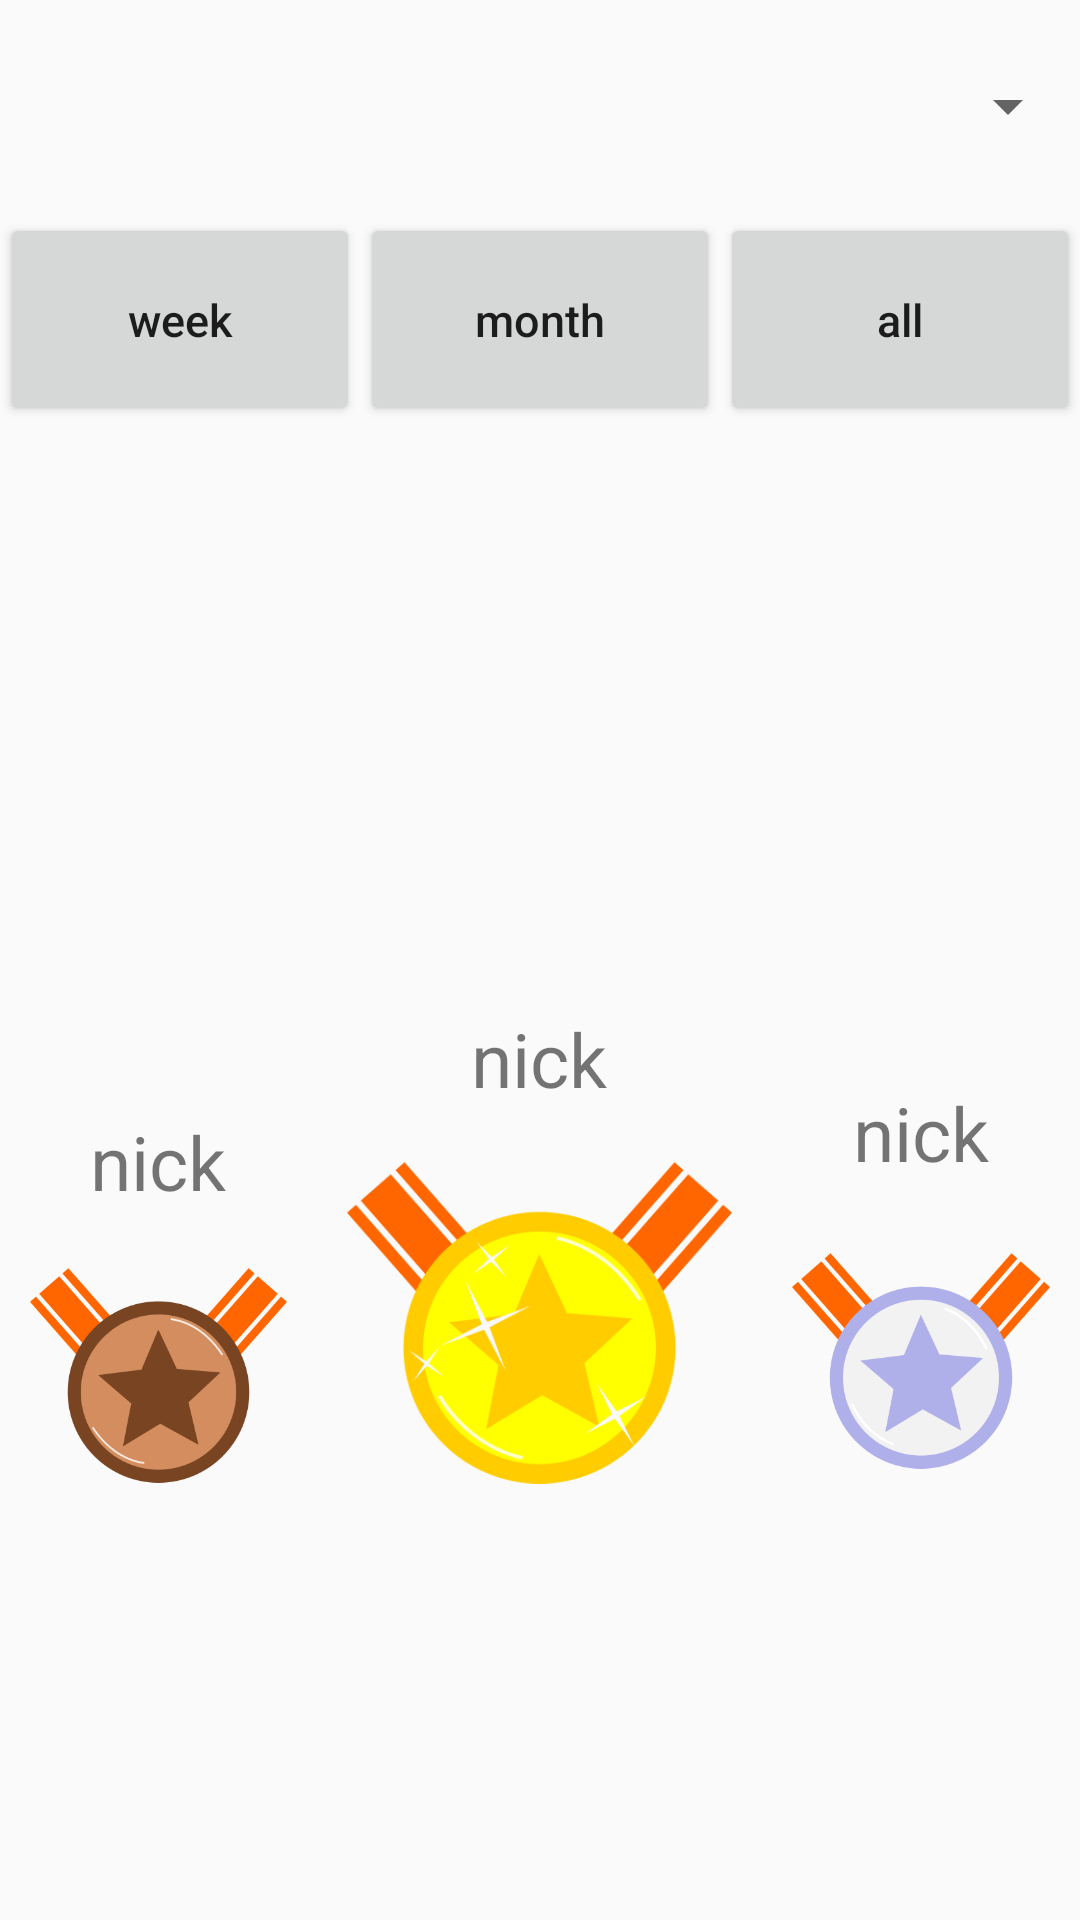

Write the Android layout XML for this screen, with the resource values it uses.
<!-- AndroidManifest.xml: application theme AppTheme -->
<!-- res/layout/ranking_layout.xml -->
<?xml version="1.0" encoding="utf-8"?>
<LinearLayout
    android:layout_width="match_parent"
    android:layout_height="match_parent"
    android:orientation="vertical"
    xmlns:android="http://schemas.android.com/apk/res/android">

    
    <Spinner
        android:id="@+id/ranking_types_spinner"
        android:layout_width="match_parent"
        android:layout_height="0dp"
        android:layout_weight="1"
        />


    
    <LinearLayout
        android:layout_width="match_parent"
        android:layout_height="0dp"
        android:layout_weight="1"
        android:orientation="horizontal">

        <Button
            android:id="@+id/ranking_time_week"
            android:layout_width="0dp"
            android:layout_height="match_parent"
            android:layout_weight="1"
            android:text="week"
            android:textSize="@dimen/ranking_menu_font_size"
            android:textAllCaps="false"/>
        <Button
            android:id="@+id/ranking_time_mooth"
            android:layout_width="0dp"
            android:layout_height="match_parent"
            android:layout_weight="1"
            android:text="month"
            android:textSize="@dimen/ranking_menu_font_size"
            android:textAllCaps="false"/>
        <Button
            android:id="@+id/ranking_time_all"
            android:layout_width="0dp"
            android:layout_height="match_parent"
            android:layout_weight="1"
            android:text="all"
            android:textSize="@dimen/ranking_menu_font_size"
            android:textAllCaps="false"/>
    </LinearLayout>
    

    <ScrollView
        android:layout_width="match_parent"
        android:layout_height="0dp"
        android:layout_weight="7">

    <LinearLayout
        android:layout_height="0dp"
        android:layout_width="match_parent"
        android:orientation="vertical"
        android:layout_weight="7">
        
        <LinearLayout
            android:layout_width="match_parent"
            android:layout_height="0dp"
            android:layout_weight="3"
            android:orientation="horizontal">

            
            <LinearLayout
                android:layout_width="0dp"
                android:layout_weight="2"
                android:layout_height="match_parent"
                android:orientation="vertical"
                android:layout_margin="@dimen/ranking_margin_size">
                <View
                    android:layout_width="match_parent"
                    android:layout_height="0dp"
                    android:layout_weight="3"
                    android:background="#00FFFFFF"/>

                <ImageView
                    android:layout_width="match_parent"
                    android:layout_height="60dp"
                    android:layout_weight="3"
                    android:gravity="center"
                    android:src="@drawable/awatargrey" />

                <TextView
                    android:layout_width="match_parent"
                    android:layout_height="22dp"
                    android:layout_weight="1"
                    android:gravity="center"
                    android:text="nick"
                    android:textSize="@dimen/ranking_font_size" />

                <ImageView
                    android:layout_width="match_parent"
                    android:layout_height="19dp"
                    android:layout_weight="3"
                    android:gravity="center"
                    android:src="@drawable/thirdplace" />
            </LinearLayout>


            
            <LinearLayout
                android:layout_width="0dp"
                android:layout_weight="3"
                android:layout_height="match_parent"
                android:orientation="vertical"
                android:layout_margin="@dimen/ranking_margin_size">

                <ImageView
                    android:layout_width="match_parent"
                    android:layout_height="178dp"
                    android:layout_weight="5"
                    android:gravity="center"
                    android:src="@drawable/awatargrey" />

                <TextView
                    android:layout_width="match_parent"
                    android:layout_height="46dp"
                    android:layout_weight="1"
                    android:gravity="center"
                    android:text="nick"
                    android:textSize="@dimen/ranking_font_size" />

                <ImageView
                    android:layout_width="match_parent"
                    android:layout_height="130dp"
                    android:layout_weight="4"
                    android:gravity="center"
                    android:src="@drawable/firstplace" />
            </LinearLayout>

            
            <LinearLayout
                android:layout_width="0dp"
                android:layout_weight="2"
                android:layout_height="match_parent"
                android:orientation="vertical"
                android:layout_margin="@dimen/ranking_margin_size">
                <View
                    android:layout_width="match_parent"
                    android:layout_height="0dp"
                    android:layout_weight="3"
                    android:background="#00FFFFFF"/>

                <ImageView
                    android:layout_width="match_parent"
                    android:layout_height="56dp"
                    android:layout_weight="3"
                    android:gravity="center"
                    android:src="@drawable/awatargrey" />

                <TextView
                    android:layout_width="match_parent"
                    android:layout_height="23dp"
                    android:layout_weight="1"
                    android:gravity="center"
                    android:text="nick"
                    android:textSize="@dimen/ranking_font_size" />

                <ImageView
                    android:layout_width="match_parent"
                    android:layout_height="31dp"
                    android:layout_weight="3"
                    android:gravity="center"
                    android:src="@drawable/secondplace" />
            </LinearLayout>

        </LinearLayout>

        
        <ListView
            android:id="@+id/ranking_list"
            android:layout_width="match_parent"
            android:layout_height="0dp"
            android:layout_weight="3" />

    </LinearLayout>
    </ScrollView>


</LinearLayout>
<!-- resources referenced by this layout -->
<resources>
  <dimen name="ranking_font_size">25sp</dimen>
  <dimen name="ranking_margin_size">10dp</dimen>
  <dimen name="ranking_menu_font_size">15sp</dimen>
  <!-- drawable firstplace: png bitmap (drawable, 25901 bytes) -->
  <!-- drawable secondplace: png bitmap (drawable, 23424 bytes) -->
  <!-- drawable thirdplace: png bitmap (drawable, 26574 bytes) -->
  <style name="AppTheme" parent="Theme.AppCompat.Light.DarkActionBar">
          
          <item name="colorPrimary">@color/colorPrimary</item>
          <item name="colorPrimaryDark">@color/colorPrimaryDark</item>
          <item name="colorAccent">@color/colorAccent</item>
      </style>
  <color name="colorPrimary">#FF9A00</color>
  <color name="colorPrimaryDark">#FF6A00</color>
  <color name="colorAccent">#FF6600</color>
</resources>
